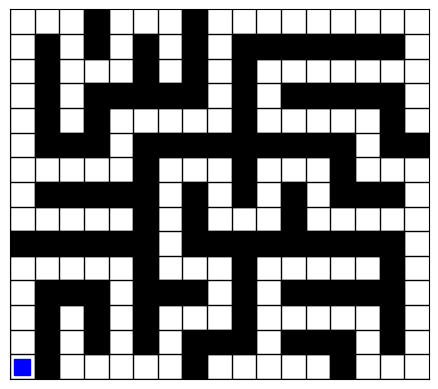

Write the Python code that produced this figure.
import matplotlib.pyplot as plt
import matplotlib.patches as patches
import matplotlib.animation as animation
import matplotlib.colors as mcolors
import numpy as np
import heapq

# Ideas:
#   Show tiles visited by the agent using transparent/smaller squares
#   Calculate information flow of the agent or similar (think of other cool information theory vis)

# Create figure and axis
fig, ax = plt.subplots()

# Initialize stuff
agent_row = 0
agent_col = 0

grid_conc = np.zeros((17, 15))
grid_pass = np.ones(grid_conc.shape)

ligand_centers = []

seed = 3481
np.random.seed(seed)


def heuristic(a, b):
    return abs(b[0] - a[0]) + abs(b[1] - a[1])


def a_star(grid, start, goal):
    open_list = []
    heapq.heappush(open_list, (0, start))
    came_from = {}
    g_score = {pos: float("inf") for pos in np.ndindex(grid.shape)}
    g_score[start] = 0
    f_score = {pos: float("inf") for pos in np.ndindex(grid.shape)}
    f_score[start] = heuristic(start, goal)

    while open_list:
        _, current = heapq.heappop(open_list)

        if current == goal:
            path = []
            while current in came_from:
                path.append(current)
                current = came_from[current]
            path.append(start)
            path.reverse()
            return len(path) - 1  # Subtract 1 to get the number of tiles

        for dx, dy in [(1, 0), (-1, 0), (0, 1), (0, -1)]:
            next_pos = current[0] + dx, current[1] + dy
            if not (
                0 <= next_pos[0] < grid.shape[0] and 0 <= next_pos[1] < grid.shape[1]
            ):
                continue
            if grid[next_pos] == 0:
                continue

            tentative_g_score = g_score[current] + 1
            if tentative_g_score < g_score[next_pos]:
                came_from[next_pos] = current
                g_score[next_pos] = tentative_g_score
                f_score[next_pos] = tentative_g_score + heuristic(next_pos, goal)
                heapq.heappush(open_list, (f_score[next_pos], next_pos))

    return -1  # No path found


def generate_maze(width, height):
    maze = np.zeros((height, width), dtype=int)

    def is_valid(x, y):
        return 0 <= x < width and 0 <= y < height and maze[y, x] == 0

    def create_maze(x, y):
        maze[y, x] = 1
        directions = [(1, 0), (-1, 0), (0, 1), (0, -1)]
        np.random.shuffle(directions)

        for dx, dy in directions:
            new_x, new_y = x + 2 * dx, y + 2 * dy
            if is_valid(new_x, new_y):
                maze[new_y, new_x] = 1
                maze[y + dy, x + dx] = 1
                create_maze(new_x, new_y)

    create_maze(0, 0)

    return maze.transpose()


def random_position(width, height):
    return np.random.randint(0, width - 1), np.random.randint(0, height - 1)


def make_reachable(maze):
    height, width = maze.shape
    for y in range(height):
        for x in range(width):
            if maze[y, x] == 1 and np.random.random() < 0.2:
                maze[y, x] = 0


maze_width = grid_pass.shape[0]
maze_height = grid_pass.shape[1]

grid_pass = generate_maze(maze_width, maze_height)
grid_pass[0][0] = 1  # Ensure the starting point is passable


def draw():
    ax.clear()

    # Draw grid
    for i in range(grid_conc.shape[0]):
        ax.axvline(x=i, color="black", linewidth=1)
    for i in range(grid_conc.shape[1]):
        ax.axhline(y=i, color="black", linewidth=1)

    # Show concentration
    max_concentration = np.amax(grid_conc)
    if max_concentration > 0:
        norm = mcolors.Normalize(vmin=0, vmax=max_concentration)
        cmap = mcolors.LinearSegmentedColormap.from_list("white_red", ["white", "red"])
        for i, j in np.ndindex(grid_conc.shape):
            value = grid_conc[i][j]
            color = cmap(norm(value))
            if not grid_pass[i][j] == 0:
                rect = patches.Rectangle(
                    (i, j), 1, 1, linewidth=1, edgecolor="black", facecolor=color
                )
                ax.add_patch(rect)
    for i, j in np.ndindex(grid_pass.shape):
        if grid_pass[i][j] == 0:
            rect = patches.Rectangle(
                (i, j), 1, 1, linewidth=1, edgecolor="black", facecolor="black"
            )
            ax.add_patch(rect)

    # Mark the agent's position
    rect = patches.Rectangle(
        (agent_col + 0.17, agent_row + 0.17),
        0.66,
        0.66,
        linewidth=1,
        edgecolor="blue",
        facecolor="blue",
    )
    ax.add_patch(rect)

    # Set axis limits and aspect ratio
    ax.set_xlim(0, grid_conc.shape[0])
    ax.set_ylim(0, grid_conc.shape[1])
    ax.set_aspect("equal", adjustable="box")

    # Remove axis labels and ticks
    ax.set_xticks([])
    ax.set_yticks([])

    plt.draw()


def tumble():
    # Choose a random direction for tumbling
    # Chosen with a uniform distribution as of now
    dirs = [(0, 1), (0, -1), (1, 0), (-1, 0)]
    viable_dir_indices = calc_gradient()
    dir_index = np.random.choice(viable_dir_indices)
    return dirs[dir_index]


def move(direction):
    # Set the internal agent position according to its movement
    global agent_row, agent_col
    goal_col = clamp(agent_col + direction[0], 0, grid_conc.shape[0] - 1)
    goal_row = clamp(agent_row + direction[1], 0, grid_conc.shape[1] - 1)
    if grid_pass[goal_col][goal_row] == 1:  # Do not move into walls
        agent_row = goal_row
        agent_col = goal_col
    # Update the display afterwards
    draw()


def clamp(value, small, large):
    return max(small, min(value, large))


# Idea: update concentration depening on current maze state
# Idea: add concentration decay / removal  when agent "has done its job"
def on_click(event):
    if event.button == 1:  # Left-Click
        global ligand_centers
        ligand_centers.append((int(event.xdata), int(event.ydata)))
        add_concentration(int(event.xdata), int(event.ydata))
        draw()
    if event.button == 3:  # Right-Click
        grid_pass[int(event.xdata)][int(event.ydata)] += 1
        grid_pass[int(event.xdata)][int(event.ydata)] %= 2
        recalculate_concentration()
        draw()


def recalculate_concentration():
    global ligand_centers, grid_conc
    grid_conc = np.zeros(grid_conc.shape)
    for center in ligand_centers:
        add_concentration(center[0], center[1])


def set_concentration(x, y):
    # For every cell in the grid, set the concentration
    global grid_conc
    for i, j in np.ndindex(grid_conc.shape):
        c = calculate_concentration(i, j, x, y)
        grid_conc[i][j] = c


def add_concentration(x, y):
    # For every cell in the grid, add the concentration
    global grid_conc
    for i, j in np.ndindex(grid_conc.shape):
        c = calculate_concentration(i, j, x, y)
        grid_conc[i][j] += c


def calculate_concentration(i, j, x, y):
    # dist = math.sqrt((x - i) ** 2 + (y - j) ** 2)  # euclidean distance between (i, j) and (x, y)
    if grid_pass[i][j] == 0:
        return -1
    dist = a_star(grid_pass, (i, j), (x, y))
    if dist == -1:
        return -1
    # center_exponent = 4
    # start_exponent = 1
    # origin_to_center = 0.5 * math.sqrt(grid_conc.shape[0] ** 2 + grid_conc.shape[1] ** 2)
    # exponent = (1 - 2 * dist / origin_to_center) * (center_exponent - start_exponent) + start_exponent
    return 1 / (dist + 1)


def calc_gradient():
    # Return "gradient" as information on directions that should be chosen
    x = agent_col
    y = agent_row

    if x + 1 >= grid_conc.shape[0]:
        right = -1
    else:
        right = grid_conc[x + 1][y]
    if x - 1 < 0:
        left = -1
    else:
        left = grid_conc[x - 1][y]
    if y + 1 >= grid_conc.shape[1]:
        above = -1
    else:
        above = grid_conc[x][y + 1]
    if y - 1 < 0:
        below = -1
    else:
        below = grid_conc[x][y - 1]

    return [
        i
        for i, j in enumerate([above, below, right, left])
        if j == max([above, below, right, left])
    ]


fig.canvas.mpl_connect(
    "button_press_event", on_click
)  # Execute "on_click" when a button press event occurrs


def update(frame):  # Called every frame (i.e. every 500ms)
    move(tumble())
    if (agent_col, agent_row) in ligand_centers:
        ligand_centers.remove((agent_col, agent_row))
        recalculate_concentration()
        draw()


ani = animation.FuncAnimation(fig, update, frames=100, interval=250)

draw()
plt.show()
